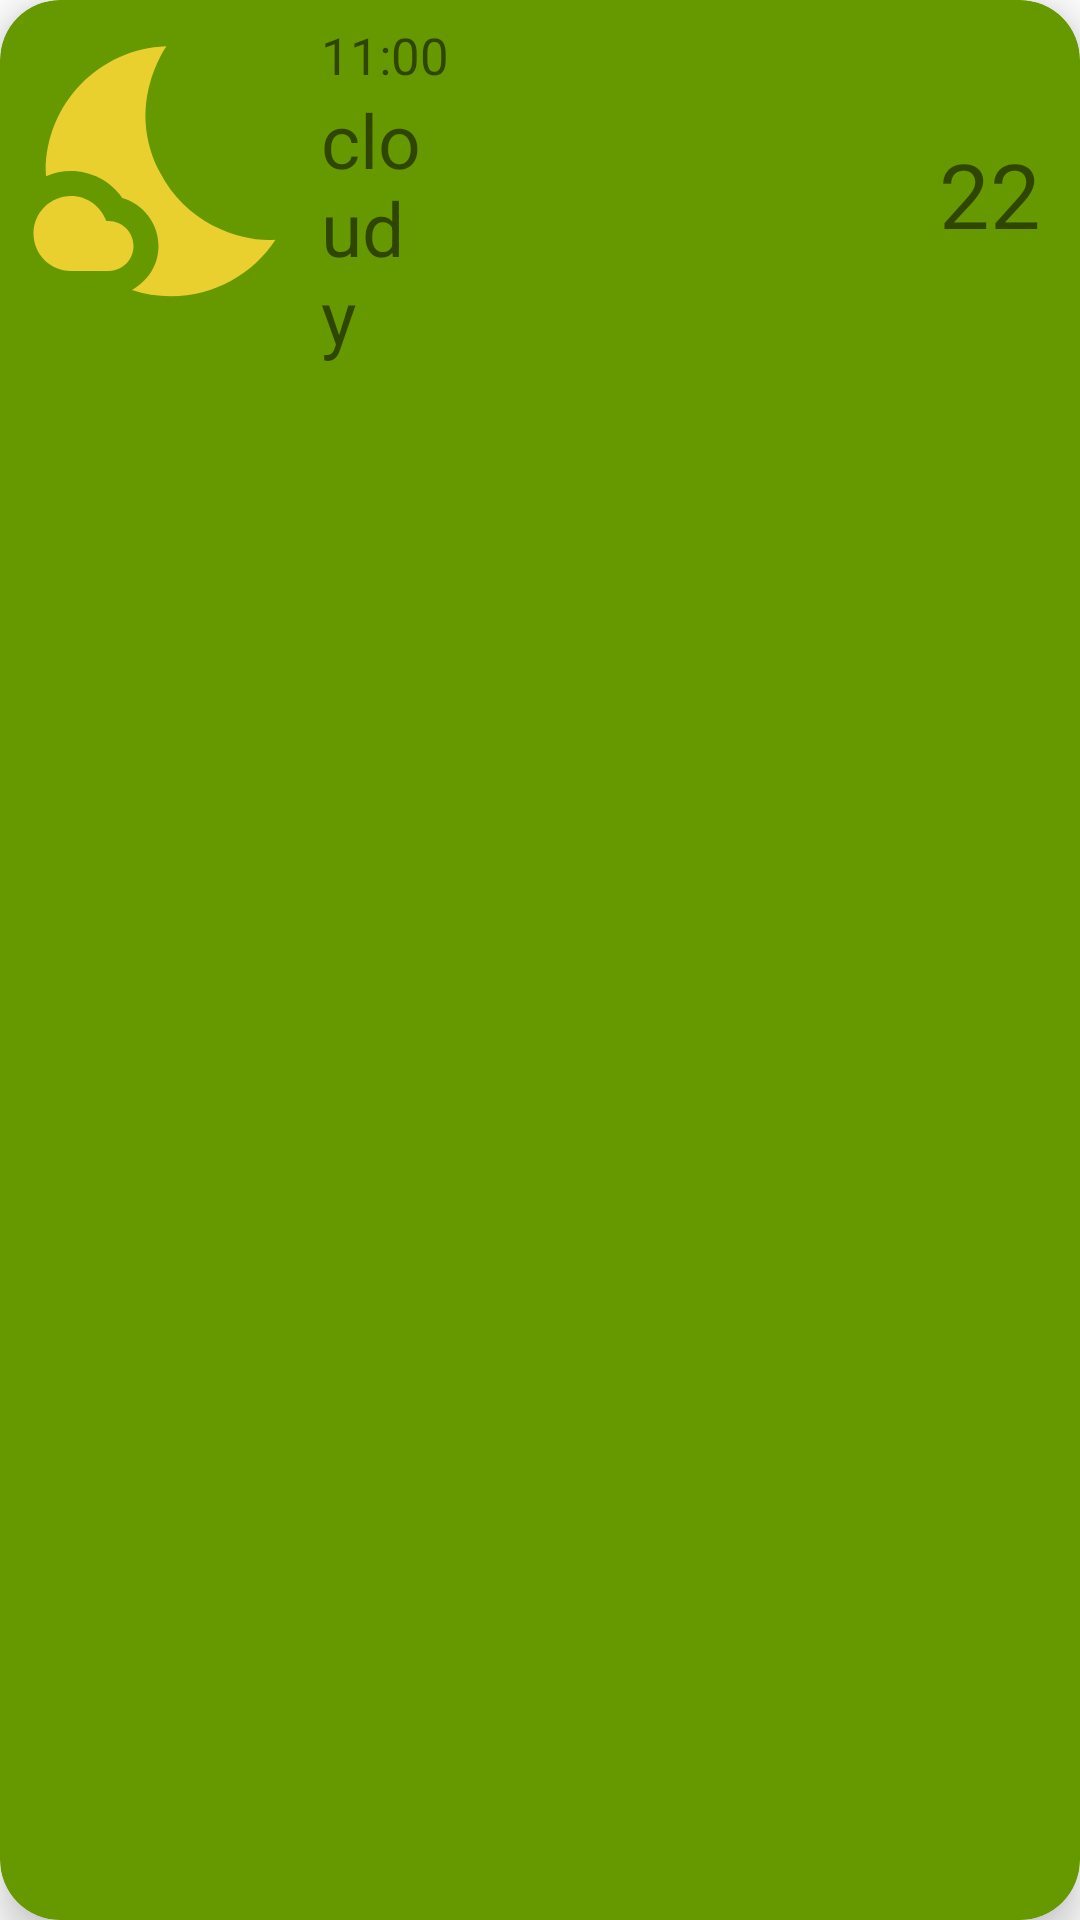

Layout XML and referenced resources for this Android screen:
<!-- AndroidManifest.xml: application theme Theme.WeatherApp -->
<!-- res/layout/forecast_recycler_item.xml -->
<?xml version="1.0" encoding="utf-8"?>
<layout xmlns:android="http://schemas.android.com/apk/res/android"
    xmlns:app="http://schemas.android.com/apk/res-auto">

    <data>

    <variable
        name="iconId"
        type="String" />
        <variable
            name="margin"
            type= "String" />
    </data>

    <androidx.cardview.widget.CardView
        android:layout_width="wrap_content"
        android:layout_height="wrap_content"
        app:cardBackgroundColor="@android:color/holo_green_dark"
        app:cardCornerRadius="20dp"
        app:cardElevation="8dp"
        android:layout_margin="10dp"
        app:cardMaxElevation="12dp">

        <RelativeLayout
            android:layout_width="wrap_content"
            android:layout_height="wrap_content"
            android:layout_gravity="center_horizontal"
            android:layout_margin="7dp">

            <ImageView
                android:id="@+id/forecast_recycler_image_view"
                android:layout_width="100dp"
                android:layout_height="100dp"
                android:layout_alignParentTop="true"
                android:src="@drawable/ic_baseline_nights_stay_24"
                app:iconId="@{iconId}" />

            <TextView
                android:id="@+id/forecast_recycler_time_text_view"
                android:layout_width="wrap_content"
                android:layout_height="wrap_content"
                android:layout_toEndOf="@id/forecast_recycler_image_view"
                android:text="11:00"
                android:textSize="17sp" />

            <TextView
                android:id="@+id/forecast_recycler_weather_text_view"
                android:layout_width="wrap_content"
                android:layout_height="wrap_content"
                android:layout_toLeftOf="@id/forecast_temp_text_view"
                android:layout_below="@id/forecast_recycler_time_text_view"
                android:layout_toEndOf="@id/forecast_recycler_image_view"
                android:text="cloudy"
                android:textSize="25sp" />

            <TextView
                android:id="@+id/forecast_temp_text_view"
                android:layout_width="40dp"
                android:layout_height="wrap_content"
                android:layout_centerVertical="true"
                android:layout_alignParentRight="true"
                android:layout_marginStart="170dp"
                android:text="22"
                android:textSize="30sp" />
        </RelativeLayout>
    </androidx.cardview.widget.CardView>
</layout>
<!-- resources referenced by this layout -->
<resources>
  <!-- drawable ic_baseline_nights_stay_24 (drawable) -->
  <vector android:height="40dp" android:tint="#E9D02E"
      android:viewportHeight="24" android:viewportWidth="24"
      android:width="40dp" xmlns:android="http://schemas.android.com/apk/res/android">
      <path android:fillColor="@android:color/white" android:pathData="M11.1,12.08C8.77,7.57 10.6,3.6 11.63,2.01C6.27,2.2 1.98,6.59 1.98,12c0,0.14 0.02,0.28 0.02,0.42C2.62,12.15 3.29,12 4,12c1.66,0 3.18,0.83 4.1,2.15C9.77,14.63 11,16.17 11,18c0,1.52 -0.87,2.83 -2.12,3.51c0.98,0.32 2.03,0.5 3.11,0.5c3.5,0 6.58,-1.8 8.37,-4.52C18,17.72 13.38,16.52 11.1,12.08z"/>
      <path android:fillColor="@android:color/white" android:pathData="M7,16l-0.18,0C6.4,14.84 5.3,14 4,14c-1.66,0 -3,1.34 -3,3s1.34,3 3,3c0.62,0 2.49,0 3,0c1.1,0 2,-0.9 2,-2C9,16.9 8.1,16 7,16z"/>
  </vector>
  <style name="Theme.WeatherApp" parent="Theme.MaterialComponents.DayNight.NoActionBar">
          
          <item name="colorPrimary">@color/purple_500</item>
          <item name="colorPrimaryVariant">@color/purple_700</item>
          <item name="colorOnPrimary">@color/black</item>
          
          <item name="colorSecondary">@color/teal_200</item>
          <item name="colorSecondaryVariant">@color/teal_700</item>
          <item name="colorOnSecondary">@color/black</item>
          
          <item name="android:statusBarColor" tools:targetApi="l">?attr/colorPrimaryVariant</item>
          
      </style>
  <!-- not gathered from this repository: default colours our renderer supplied (Android Studio template values) -->
  <color name="purple_500">#FF6200EE</color>
  <color name="purple_700">#FF3700B3</color>
  <color name="teal_200">#FF03DAC5</color>
  <color name="teal_700">#FF018786</color>
  <color name="black">#FF000000</color>
</resources>
